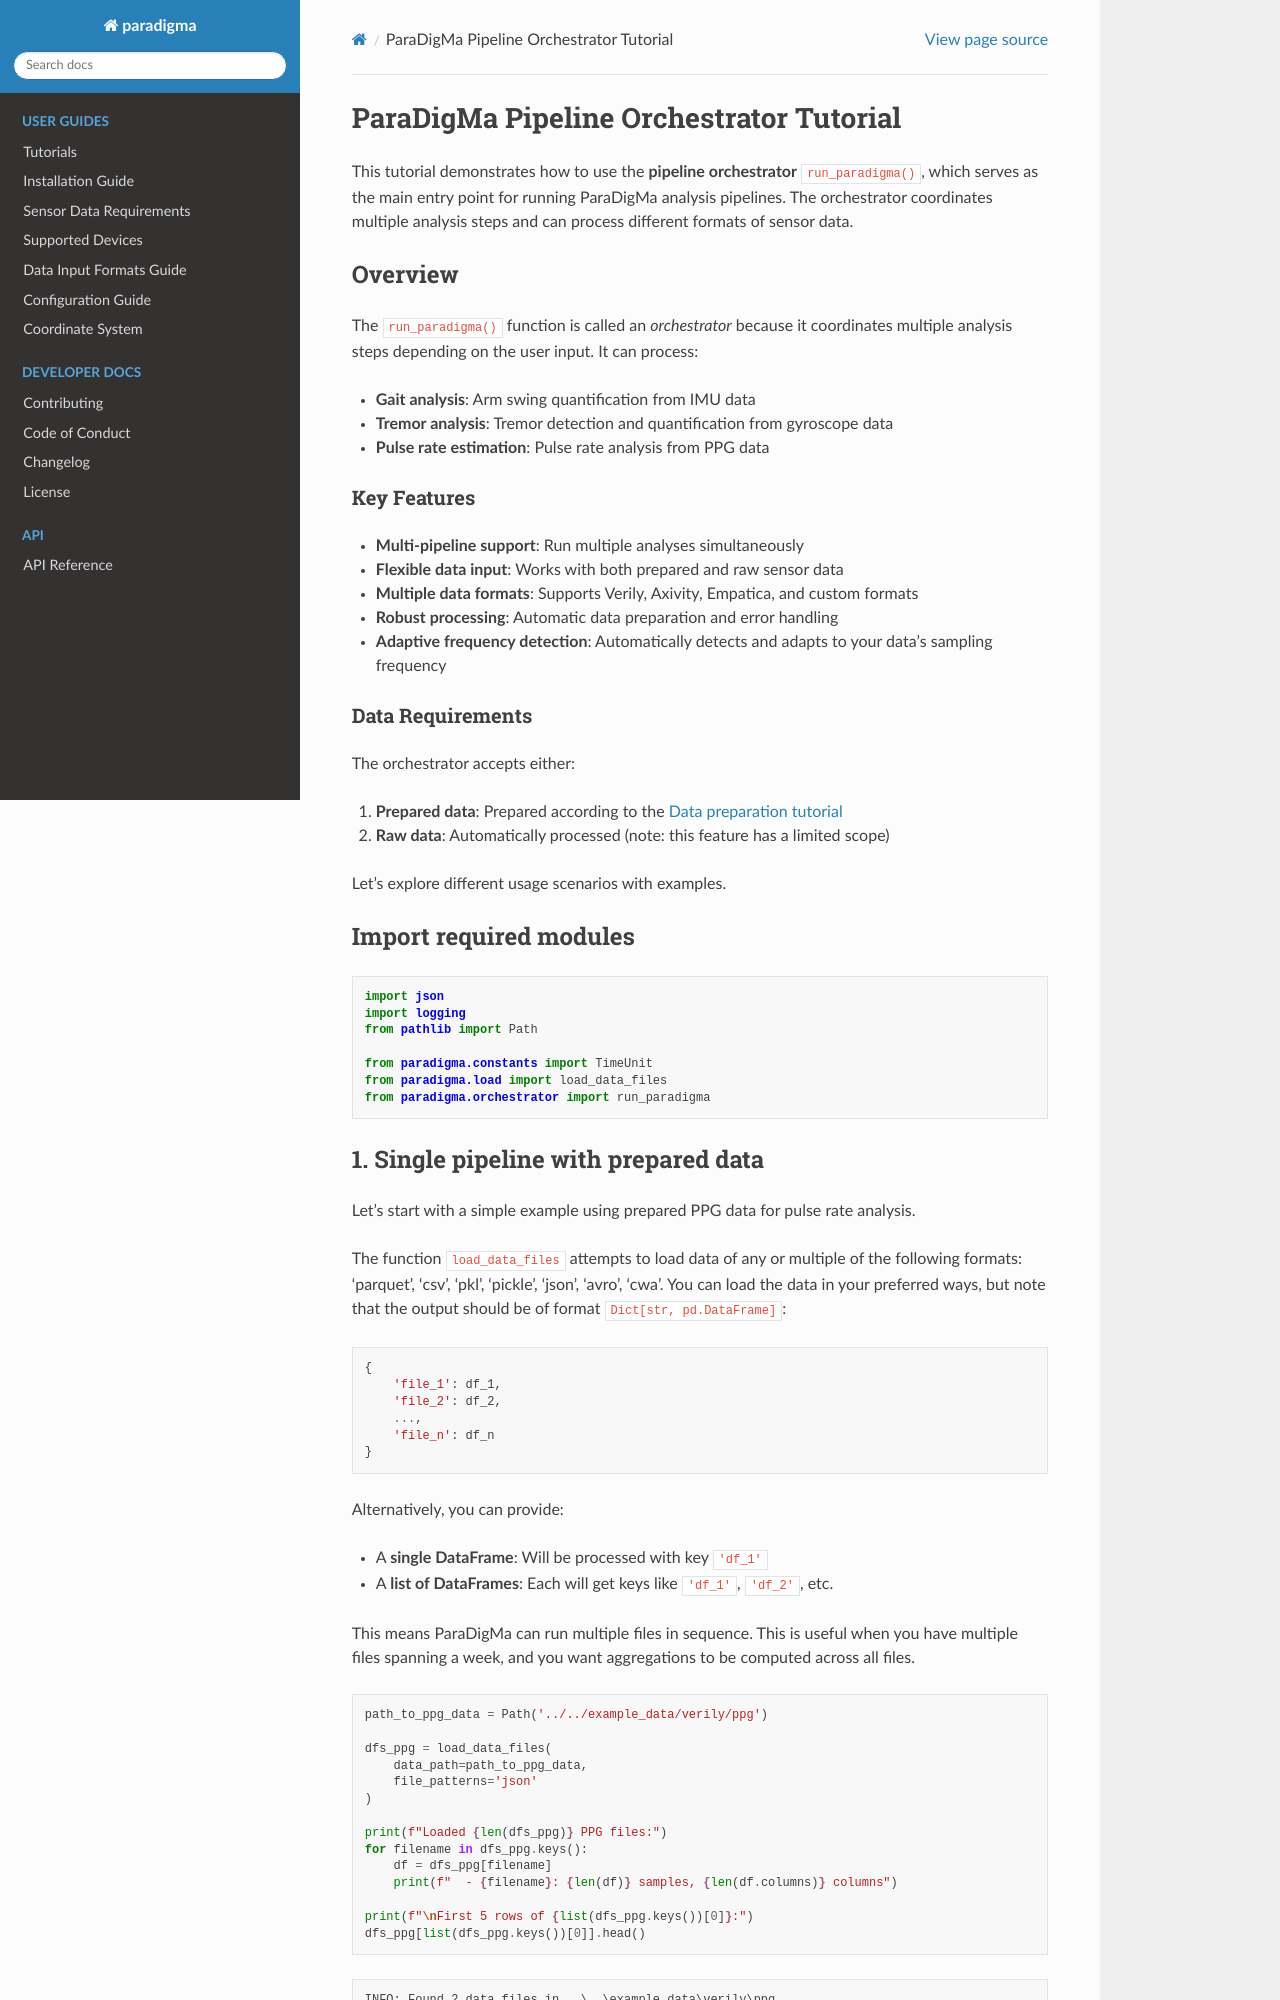

repository: biomarkersParkinson/paradigma · page: tutorials/_static/pipeline_orchestrator.html · generator: sphinx

# ParaDigMa Pipeline Orchestrator Tutorial

This tutorial demonstrates how to use the **pipeline orchestrator**
`run_paradigma()`, which serves as the main entry point for running
ParaDigMa analysis pipelines. The orchestrator coordinates multiple
analysis steps and can process different formats of sensor data.

## Overview

The `run_paradigma()` function is called an _orchestrator_ because it
coordinates multiple analysis steps depending on the user input. It can
process:

- **Gait analysis**: Arm swing quantification from IMU data
- **Tremor analysis**: Tremor detection and quantification from gyroscope
  data
- **Pulse rate estimation**: Pulse rate analysis from PPG data

### Key Features

- **Multi-pipeline support**: Run multiple analyses simultaneously
- **Flexible data input**: Works with both prepared and raw sensor data
- **Multiple data formats**: Supports Verily, Axivity, Empatica, and custom
  formats
- **Robust processing**: Automatic data preparation and error handling
- **Adaptive frequency detection**: Automatically detects and adapts to your data's
  sampling frequency

### Data Requirements

The orchestrator accepts either:
1. **Prepared data**: Prepared according to the
   [Data preparation tutorial](https://biomarkersparkinson.github.io/paradigma/tutorials/data_preparation.html)
2. **Raw data**: Automatically processed (note: this feature has a limited
   scope)

Let's explore different usage scenarios with examples.

## Import required modules


```python
import json
import logging
from pathlib import Path

from paradigma.constants import TimeUnit
from paradigma.load import load_data_files
from paradigma.orchestrator import run_paradigma
```
